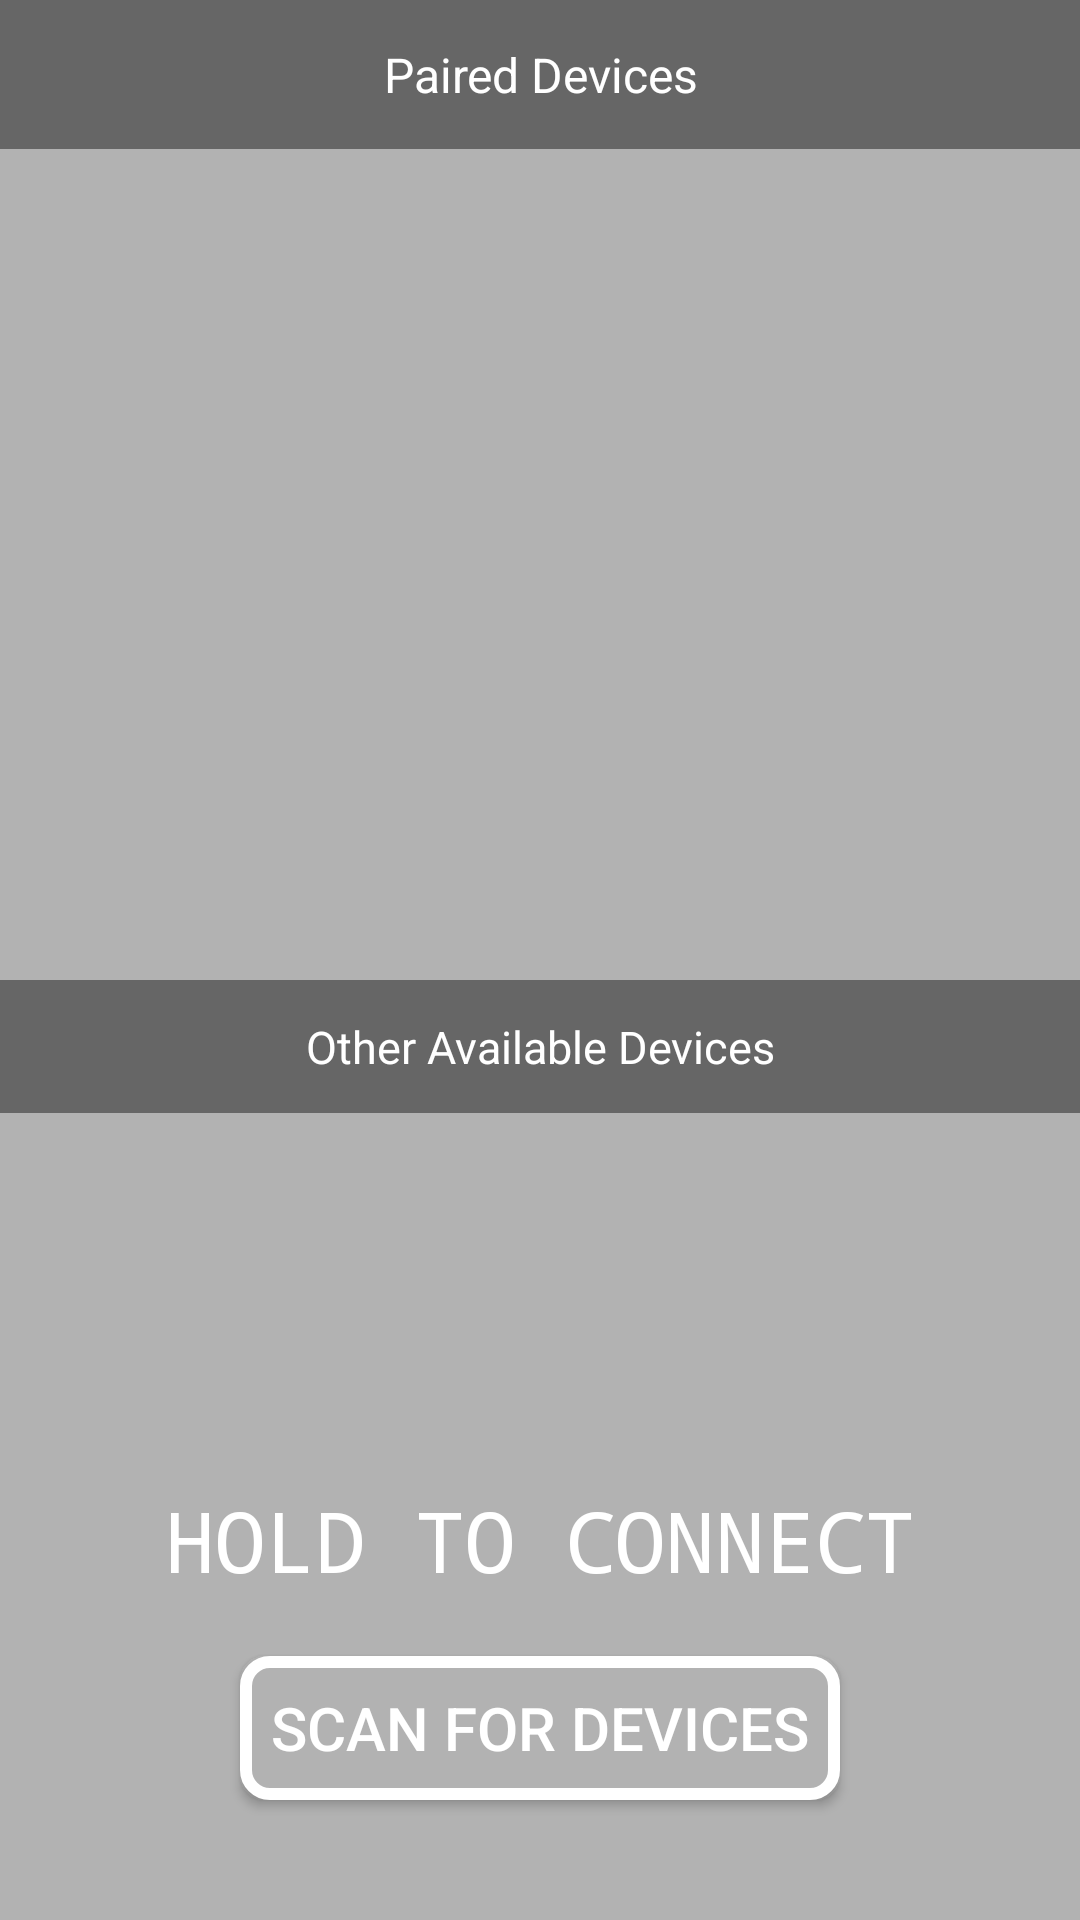

Here is an Android app screen rendered from its layout file. Give the layout XML and the strings, colors and styles it references.
<!-- AndroidManifest.xml: application theme AppTheme -->
<!-- res/layout/fragment_bluetooth_connection_setup.xml -->
<?xml version="1.0" encoding="utf-8"?>
<LinearLayout
    xmlns:android="http://schemas.android.com/apk/res/android"
    xmlns:app="http://schemas.android.com/apk/res-auto"
    android:layout_width="match_parent"
    android:layout_height="match_parent"
    android:background="@color/dark_grey"
    android:orientation="vertical">

    <TextView
        android:id="@+id/title_paired_devices"
        android:layout_width="match_parent"
        android:layout_height="wrap_content"
        android:background="#666"
        android:textAlignment="center"
        android:text="@string/title_paired_devices"
        android:textSize="16sp"
        android:textColor="#ffff"
        android:paddingTop="14dp"
        android:paddingBottom="14dp"
        />

    <android.support.v7.widget.RecyclerView
        android:id="@+id/paired_devices"
        android:layout_width="match_parent"
        android:layout_height="wrap_content"
        android:layout_weight="0.8"
        android:scrollbars="vertical"
        android:stackFromBottom="true">
    </android.support.v7.widget.RecyclerView>

    <TextView
        android:id="@+id/title_new_devices"
        android:layout_width="match_parent"
        android:layout_height="wrap_content"
        android:background="#666"
        android:textAlignment="center"
        android:text="@string/title_other_devices"
        android:textSize="15sp"
        android:textColor="#ffff"
        android:layout_marginTop="7dp"
        android:paddingTop="12dp"
        android:paddingBottom="12dp"/>

    <android.support.v7.widget.RecyclerView
        android:id="@+id/new_devices"
        android:layout_width="match_parent"
        android:layout_height="wrap_content"
        android:layout_weight="0.2"
        android:scrollbars="vertical"
        android:stackFromBottom="true">
    </android.support.v7.widget.RecyclerView>

    <ProgressBar
        android:id="@+id/progressBar_bluetooth_connection"
        android:layout_width="wrap_content"
        android:layout_height="wrap_content"
        android:indeterminateTint="@android:color/black"
        android:maxHeight="15dp"
        android:maxWidth="15dp"
        android:visibility="invisible"
        android:indeterminateTintMode="src_in"
        android:layout_gravity="center"/>

    <TextView
        android:id="@+id/textView_status_bluetooth_connection"
        android:layout_width="match_parent"
        android:layout_height="wrap_content"
        android:layout_marginEnd="8dp"
        android:layout_marginStart="8dp"
        android:layout_marginTop="8dp"
        android:fontFamily="monospace"
        android:text="@string/select_device"
        android:textAlignment="center"
        android:textAllCaps="true"
        android:textColor="@android:color/background_light"
        android:textSize="28sp" />

    <Button
        android:id="@+id/button_scan"
        android:layout_width="200dp"
        android:layout_height="wrap_content"
        android:layout_marginBottom="40dp"
        android:layout_marginTop="20dp"
        android:textAlignment="center"
        android:layout_gravity="center"
        android:textSize="20sp"
        android:text="@string/Bluetooth_button_scan"
        android:textColor="@android:color/background_light"
        android:background="@drawable/rounded_background" />

</LinearLayout>
<!-- resources referenced by this layout -->
<resources>
  <color name="dark_grey">#b2b2b2</color>
  <!-- drawable rounded_background (drawable) -->
  <?xml version="1.0" encoding="utf-8"?>
  <shape xmlns:android="http://schemas.android.com/apk/res/android"
      android:shape="rectangle">
      <stroke android:color="@android:color/white" android:width="4dp"/>
      <solid android:color="@color/dark_grey" />
      <corners android:radius="8dp" />
  </shape>
  <string name="Bluetooth_button_scan">scan for devices</string>
  <string name="select_device">Hold to connect </string>
  <string name="title_other_devices">Other Available Devices</string>
  <string name="title_paired_devices">Paired Devices</string>
  <style name="AppTheme" parent="Theme.AppCompat.Light.NoActionBar">
          
          <item name="colorPrimary">#474646</item>
          <item name="colorPrimaryDark">@android:color/black</item>
          
          <item name="colorAccent">@android:color/white</item>
  
          <item name="android:windowActivityTransitions">true</item>
          <item name="android:windowEnterTransition">@android:transition/slide_bottom</item>
          <item name="android:windowExitTransition">@android:transition/slide_top</item>
  
      </style>
</resources>
